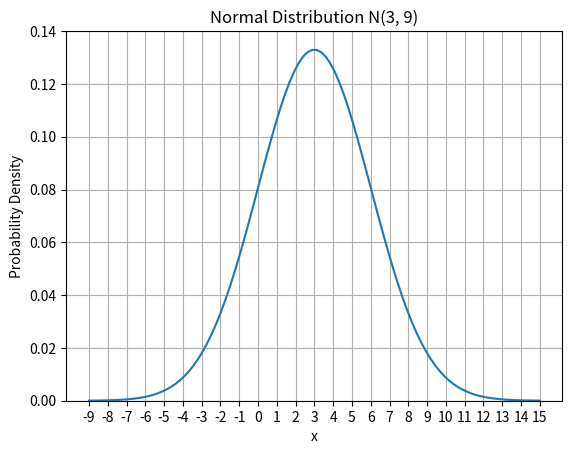

Write Python code to recreate this figure.
import numpy as np
import matplotlib.pyplot as plt
from scipy.stats import norm

# 평균과 표준편차
mu = 3
sigma = 3  # 표준편차의 제곱은 분산입니다.

# x값 범위
x = np.linspace(mu - 4*sigma, mu + 4*sigma, 100)

# 확률 밀도 함수 계산
y = norm.pdf(x, mu, sigma)

# 그래프 그리기
plt.plot(x, y)
plt.title('Normal Distribution N(3, 9)')
plt.xlabel('x')
plt.ylabel('Probability Density')
plt.grid(True)

# x축과 y축의 눈금 설정
plt.xticks(np.arange(mu - 4*sigma, mu + 4*sigma + 1, 1))  # x축의 눈금 설정
plt.yticks(np.arange(0, 0.15, 0.02))  # y축의 눈금 설정
plt.ylim(bottom=0)

plt.show()